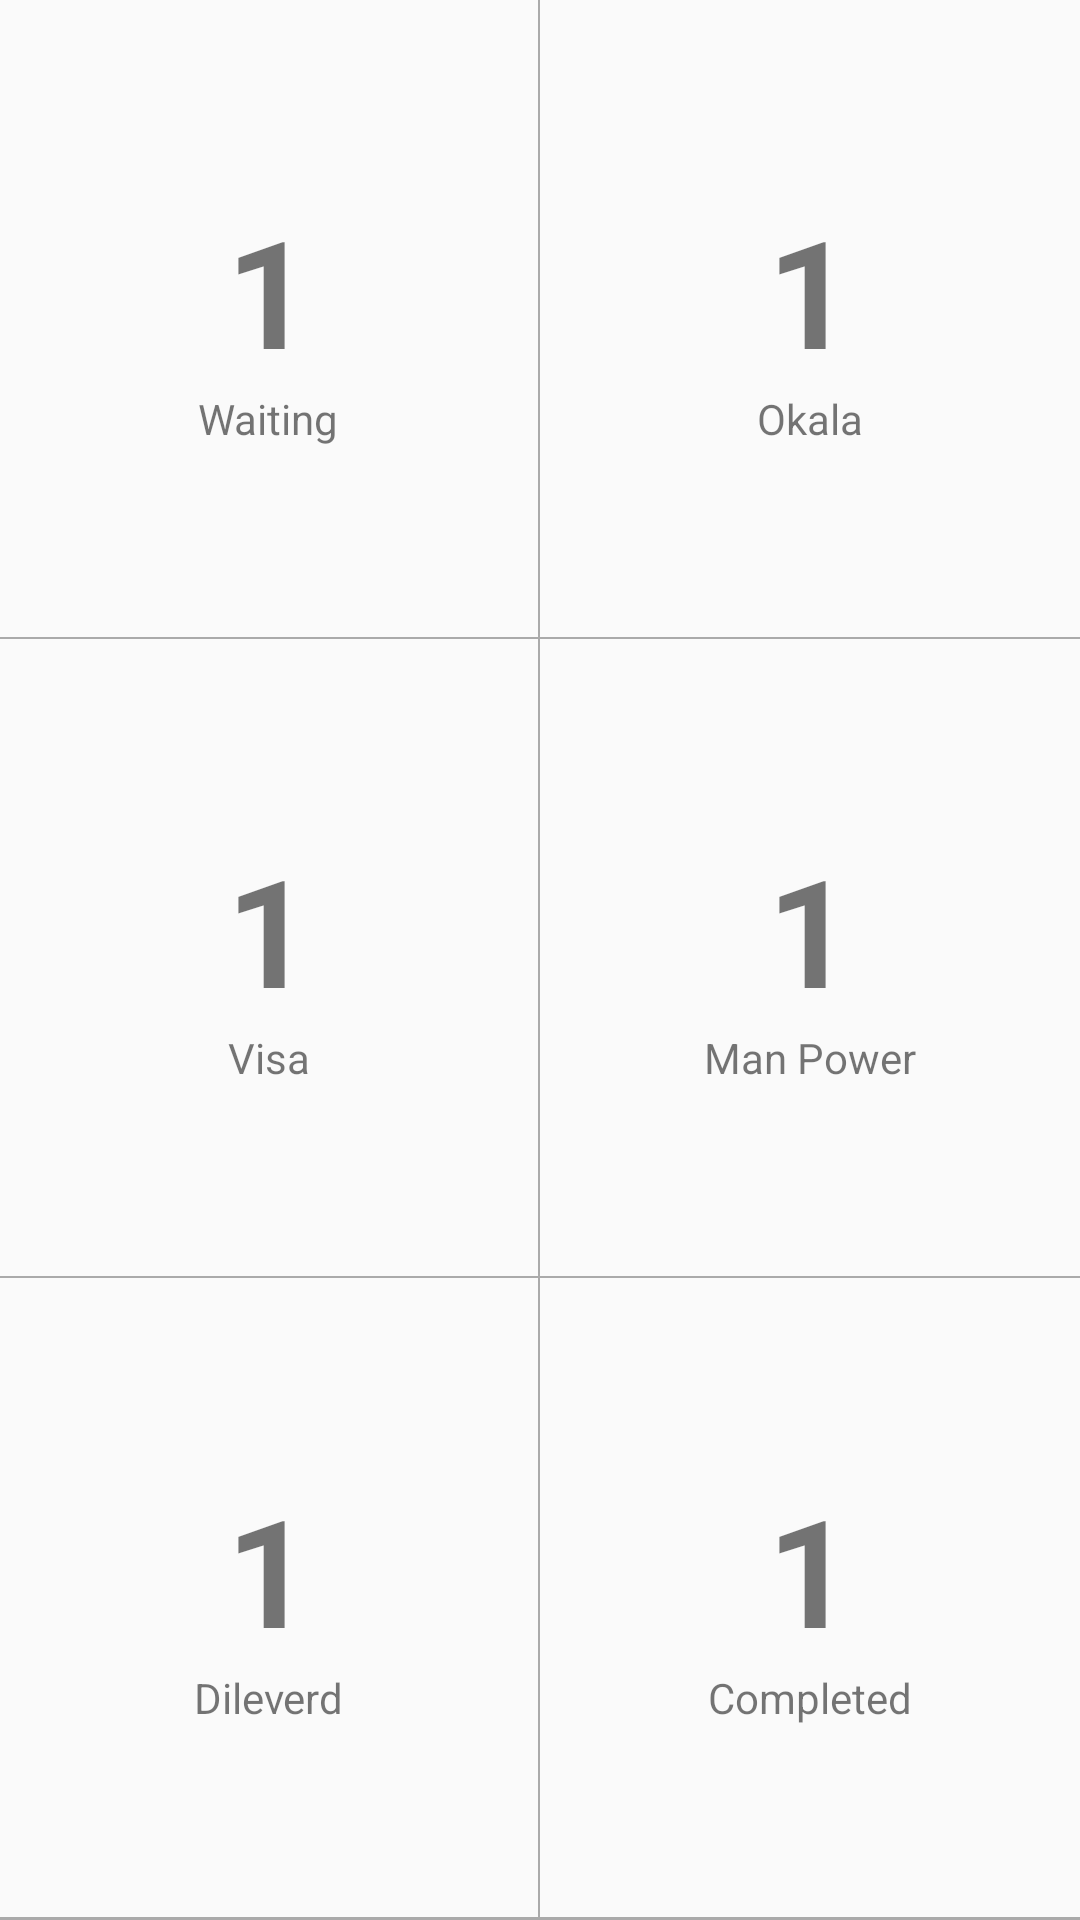

The Android layout XML behind this screen, and the referenced resources:
<!-- AndroidManifest.xml: application theme AppTheme -->
<!-- res/layout/content_amir_recruiting.xml -->
<?xml version="1.0" encoding="utf-8"?>
<LinearLayout xmlns:android="http://schemas.android.com/apk/res/android"
    xmlns:app="http://schemas.android.com/apk/res-auto"
    xmlns:tools="http://schemas.android.com/tools"
    android:layout_width="match_parent"
    android:layout_height="match_parent"
    android:orientation="vertical"
    app:layout_behavior="@string/appbar_scrolling_view_behavior"
    tools:context="com.mintosoft.rubelgroup.AmirRecruiting"
    tools:showIn="@layout/activity_amir_recruiting">

    <LinearLayout
        android:layout_width="match_parent"
        android:layout_height="0dp"
        android:layout_weight="0.5">

        <LinearLayout
            android:layout_width="0dp"
            android:layout_height="match_parent"
            android:layout_weight="0.5"
            android:onClick="onClick"
            android:gravity="center"
            android:id="@+id/acardview"
            android:orientation="vertical">

            <TextView
                android:layout_width="wrap_content"
                android:layout_height="wrap_content"
                android:text="1"
                android:id="@+id/atextview1"
                android:textSize="50dp"
                android:textStyle="bold"/>

            <TextView
                android:layout_width="wrap_content"
                android:layout_height="wrap_content"
                android:text="Waiting" />

        </LinearLayout>

        <View
            android:layout_width="0dp"
            android:layout_height="match_parent"
            android:layout_weight="0.002"
            android:background="@android:color/darker_gray"></View>

        <LinearLayout
            android:id="@+id/acardview1"
            android:layout_width="0dp"
            android:layout_height="match_parent"
            android:layout_weight="0.5"
            android:gravity="center"
            android:onClick="onClick"
            android:orientation="vertical">

            <TextView
                android:id="@+id/atextview2"
                android:layout_width="wrap_content"
                android:layout_height="wrap_content"
                android:text="1"
                android:textSize="50dp"
                android:textStyle="bold" />

            <TextView
                android:id="@+id/textView2"
                android:layout_width="wrap_content"
                android:layout_height="wrap_content"
                android:text="Okala" />

        </LinearLayout>

    </LinearLayout>

    <View
        android:layout_width="match_parent"
        android:layout_height="0dp"
        android:layout_weight="0.002"
        android:background="@android:color/darker_gray"
        >
    </View>
    <LinearLayout
        android:layout_width="match_parent"
        android:layout_height="0dp"
        android:layout_weight="0.5">



        <LinearLayout
            android:id="@+id/acardview2"
            android:layout_width="0dp"
            android:layout_height="match_parent"
            android:layout_weight="0.5"
            android:gravity="center"
            android:onClick="onClick"
            android:orientation="vertical">

            <TextView
                android:id="@+id/atextview3"
                android:layout_width="wrap_content"
                android:layout_height="wrap_content"
                android:text="1"
                android:textSize="50dp"
                android:textStyle="bold" />

            <TextView
                android:layout_width="wrap_content"
                android:layout_height="wrap_content"
                android:text="Visa" />

        </LinearLayout>
        <View
            android:layout_width="0dp"
            android:layout_height="match_parent"
            android:layout_weight="0.002"
            android:background="@android:color/darker_gray"
            >
        </View>
        <LinearLayout
            android:layout_width="0dp"
            android:layout_height="match_parent"
            android:layout_weight="0.5"
            android:gravity="center"
            android:onClick="onClick"
            android:id="@+id/acardview3"
            android:orientation="vertical">

            <TextView
                android:layout_width="wrap_content"
                android:layout_height="wrap_content"
                android:text="1"
                android:id="@+id/atextview4"
                android:textSize="50dp"
                android:textStyle="bold"/>

            <TextView
                android:id="@+id/textView3"
                android:layout_width="wrap_content"
                android:layout_height="wrap_content"
                android:text="Man Power" />

        </LinearLayout>

    </LinearLayout>
    <View
        android:layout_width="match_parent"
        android:layout_height="0dp"
        android:layout_weight="0.002"
        android:background="@android:color/darker_gray"
        >
    </View>
    <LinearLayout
        android:layout_width="match_parent"
        android:layout_height="0dp"
        android:layout_weight="0.5">

        <LinearLayout
            android:id="@+id/acardview4"
            android:layout_width="0dp"
            android:layout_height="match_parent"
            android:layout_weight="0.5"
            android:gravity="center"
            android:onClick="onClick"
            android:orientation="vertical">

            <TextView
                android:id="@+id/atextview5"
                android:layout_width="wrap_content"
                android:layout_height="wrap_content"
                android:text="1"
                android:textSize="50dp"
                android:textStyle="bold" />

            <TextView
                android:layout_width="wrap_content"
                android:layout_height="wrap_content"
                android:text="Dileverd" />

        </LinearLayout>

        <View
            android:layout_width="0dp"
            android:layout_height="match_parent"
            android:layout_weight="0.002"
            android:background="@android:color/darker_gray"
            >
        </View>
        <LinearLayout
            android:layout_width="0dp"
            android:layout_height="match_parent"
            android:layout_weight="0.5"
            android:gravity="center"
            android:onClick="onClick"
            android:id="@+id/acardview5"
            android:orientation="vertical">

            <TextView
                android:id="@+id/atextview6"
                android:layout_width="wrap_content"
                android:layout_height="wrap_content"
                android:text="1"
                android:textSize="50dp"
                android:textStyle="bold" />

            <TextView
                android:layout_width="wrap_content"
                android:layout_height="wrap_content"
                android:text="Completed" />

        </LinearLayout>

    </LinearLayout>
    <View
        android:layout_width="match_parent"
        android:layout_height="0dp"
        android:layout_weight="0.002"
        android:background="@android:color/darker_gray"
        >
    </View>
</LinearLayout>
<!-- res/layout/activity_amir_recruiting.xml (included above) -->
<?xml version="1.0" encoding="utf-8"?>
<android.support.design.widget.CoordinatorLayout xmlns:android="http://schemas.android.com/apk/res/android"
    xmlns:app="http://schemas.android.com/apk/res-auto"
    xmlns:tools="http://schemas.android.com/tools"
    android:layout_width="match_parent"
    android:layout_height="match_parent"
    tools:context="com.mintosoft.rubelgroup.AmirRecruiting">

    <android.support.design.widget.AppBarLayout
        android:layout_width="match_parent"
        android:layout_height="wrap_content"
        android:theme="@style/AppTheme.AppBarOverlay">

        <android.support.v7.widget.Toolbar
            android:id="@+id/toolbar"
            android:layout_width="match_parent"
            android:layout_height="?attr/actionBarSize"
            android:background="?attr/colorPrimary"
            app:popupTheme="@style/AppTheme.PopupOverlay" />

    </android.support.design.widget.AppBarLayout>

    <include layout="@layout/content_amir_recruiting" />

    
        
        
        
        
        
        

</android.support.design.widget.CoordinatorLayout>
<!-- resources referenced by this layout -->
<resources>
  <style name="AppTheme.AppBarOverlay" parent="ThemeOverlay.AppCompat.Dark.ActionBar" />
  <style name="AppTheme.PopupOverlay" parent="ThemeOverlay.AppCompat.Light" />
  <style name="AppTheme" parent="Theme.AppCompat.Light.DarkActionBar">
          
          <item name="colorPrimary">@color/colorPrimary</item>
          <item name="colorPrimaryDark">@color/colorPrimaryDark</item>
          <item name="colorAccent">@color/colorAccent</item>
          <item name="windowActionBar">false</item>
          <item name="windowNoTitle">true</item>
      </style>
  <color name="colorPrimary">#E91E63</color>
  <color name="colorPrimaryDark">#C2185B</color>
  <color name="colorAccent">#536DFE</color>
</resources>
